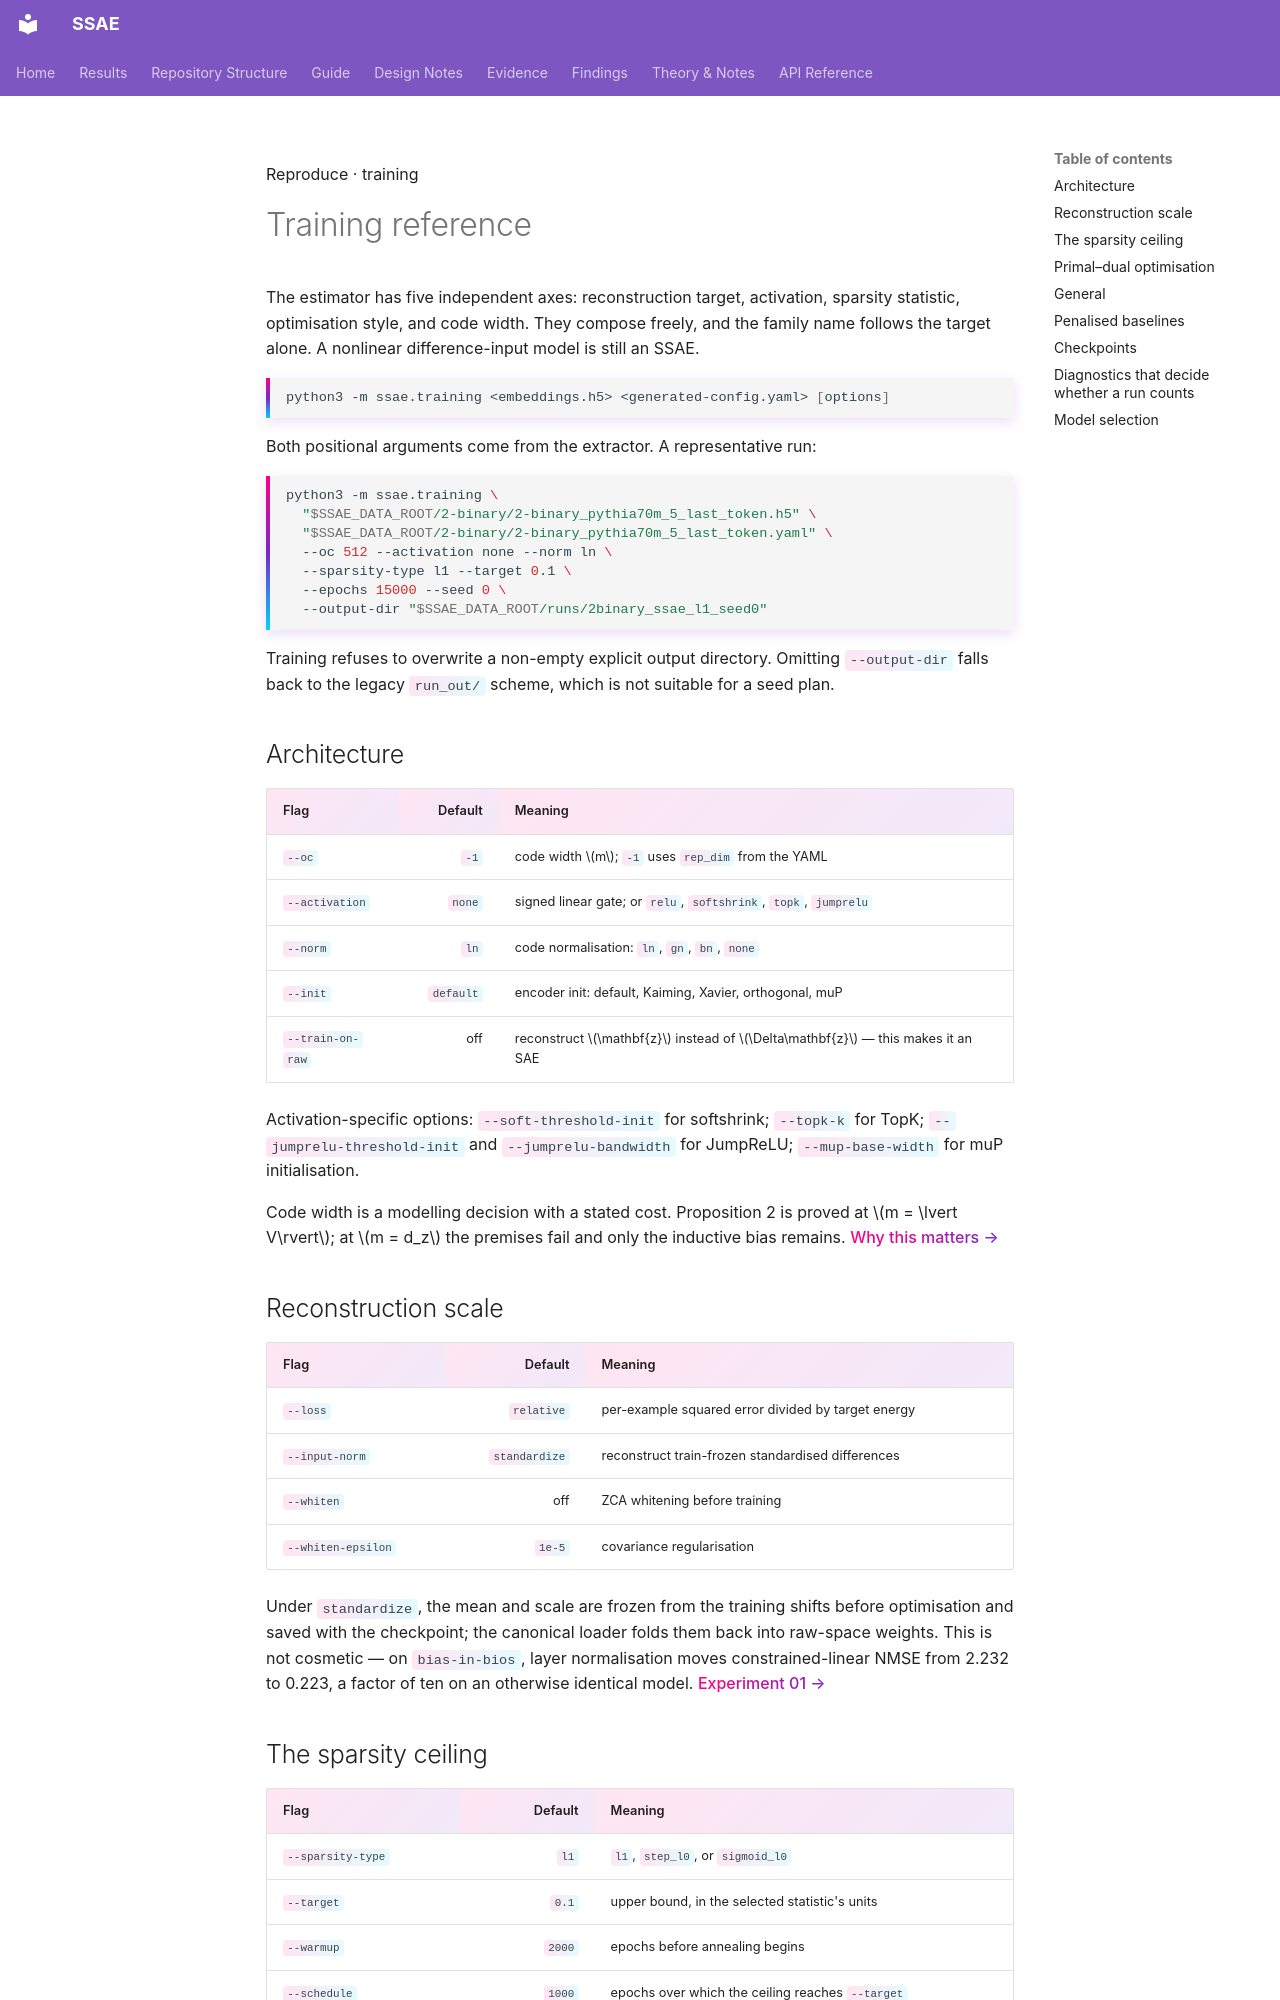

repository: shrutij01/ssae · page: reproduce/train/index.html · generator: mkdocs

---
title: Training
description: The constrained training CLI, the three sparsity statistics and why they are not interchangeable, and the diagnostics that decide whether a run means anything.
---

<p class="kicker">Reproduce · training</p>

# Training reference

<p class="lede">The estimator has five independent axes: reconstruction target,
activation, sparsity statistic, optimisation style, and code width. They compose
freely, and the family name follows the target alone. A nonlinear
difference-input model is still an SSAE.</p>

```bash
python3 -m ssae.training <embeddings.h5> <generated-config.yaml> [options]
```

Both positional arguments come from the extractor. A representative run:

```bash
python3 -m ssae.training \
  "$SSAE_DATA_ROOT/2-binary/2-binary_pythia70m_5_last_token.h5" \
  "$SSAE_DATA_ROOT/2-binary/2-binary_pythia70m_5_last_token.yaml" \
  --oc 512 --activation none --norm ln \
  --sparsity-type l1 --target 0.1 \
  --epochs 15000 --seed 0 \
  --output-dir "$SSAE_DATA_ROOT/runs/2binary_ssae_l1_seed0"
```

Training refuses to overwrite a non-empty explicit output directory. Omitting
`--output-dir` falls back to the legacy `run_out/` scheme, which is not suitable
for a seed plan.

## Architecture

| Flag | Default | Meaning |
|---|---:|---|
| `--oc` | `-1` | code width $m$; `-1` uses `rep_dim` from the YAML |
| `--activation` | `none` | signed linear gate; or `relu`, `softshrink`, `topk`, `jumprelu` |
| `--norm` | `ln` | code normalisation: `ln`, `gn`, `bn`, `none` |
| `--init` | `default` | encoder init: default, Kaiming, Xavier, orthogonal, muP |
| `--train-on-raw` | off | reconstruct $\mathbf{z}$ instead of $\Delta\mathbf{z}$ — this makes it an SAE |

Activation-specific options: `--soft-threshold-init` for softshrink; `--topk-k`
for TopK; `--jumprelu-threshold-init` and `--jumprelu-bandwidth` for JumpReLU;
`--mup-base-width` for muP initialisation.

Code width is a modelling decision with a stated cost. Proposition 2 is proved at
$m = \lvert V\rvert$; at $m = d_z$ the premises fail and only the inductive bias
remains. [Why this matters →](../theory/estimation.md)

## Reconstruction scale

| Flag | Default | Meaning |
|---|---:|---|
| `--loss` | `relative` | per-example squared error divided by target energy |
| `--input-norm` | `standardize` | reconstruct train-frozen standardised differences |
| `--whiten` | off | ZCA whitening before training |
| `--whiten-epsilon` | `1e-5` | covariance regularisation |

Under `standardize`, the mean and scale are frozen from the training shifts
before optimisation and saved with the checkpoint; the canonical loader folds
them back into raw-space weights. This is not cosmetic — on `bias-in-bios`, layer
normalisation moves constrained-linear NMSE from 2.232 to 0.223, a factor of ten
on an otherwise identical model. [Experiment 01 →](../results/reconstruction.md)
